Run: headless pygame with SDL's dummy video driver; simulated clock (each Clock.tick advances the game by its frame time, no real sleeping); random seed 0; keys injected as events and as key.get_pressed() state; no mouse input.
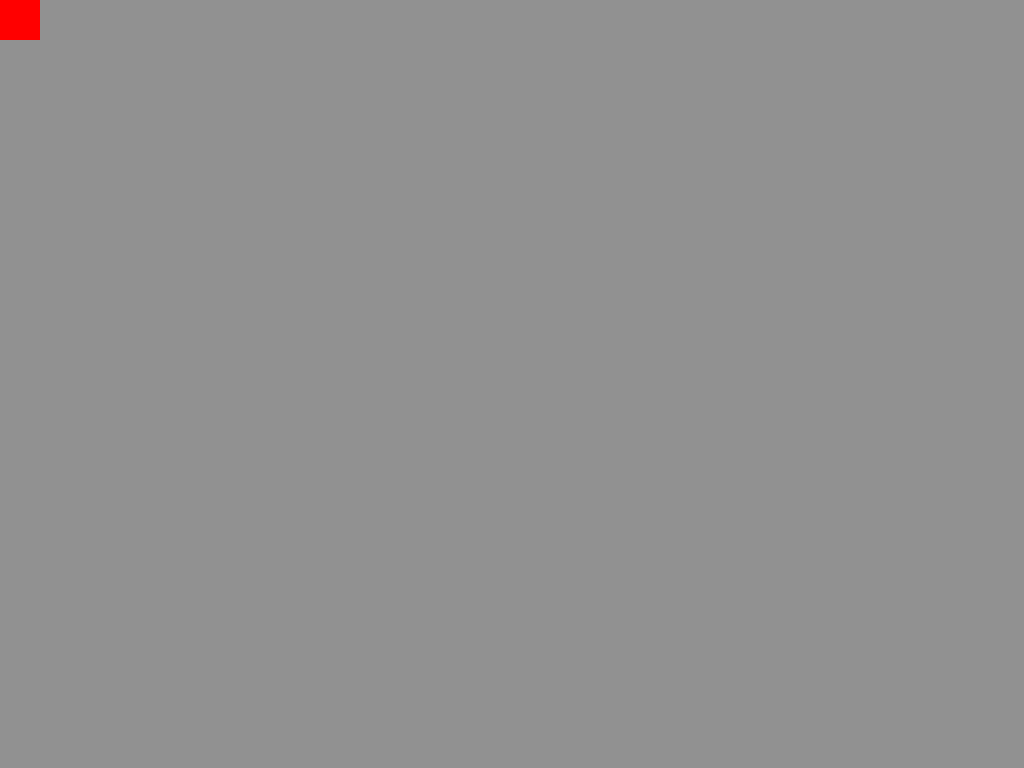
Frame 1 of 4 · flips 1–60 · no input
Frame 2 of 4 · flips 61–180 · tapped SPACE, RETURN · held RIGHT (→), D · screen unchanged from frame 1, image omitted
Frame 3 of 4 · flips 181–300 · held DOWN (↓), S · screen unchanged from frame 2, image omitted
Frame 4 of 4 · flips 301–420 · held LEFT (←), A, UP (↑), W · screen unchanged from frame 3, image omitted

The pygame program that drew these frames:

import pygame
import os
import sys

WIDTH = 1024
HEIGHT = 768
CAPTION = "Online Settlers"

BACK_COLOR = (145, 145, 145)
RED = (255, 0, 0)
BLUE = (0, 0, 255)

# Initialize pygame and create window
pygame.init()
os.environ['SDL_VIDEO_CENTERED'] = '1'
SCREEN = pygame.display.set_mode((WIDTH, HEIGHT))
pygame.display.set_caption(CAPTION)
pygame.font.init()
font = pygame.font.SysFont("arial", 12)

CLOCK = pygame.time.Clock()

def data(s):
    return "imgs/"+s

class Dice:

    def __init__(self):
        pass

    def update(self, a, b):
        pass

    def draw(self):
        pass
# Exit the program
def done():
    pygame.quit()
    sys.exit()


running = True
while running:
    SCREEN.fill(BACK_COLOR)
    dt = CLOCK.tick(360)

    for event in pygame.event.get():
        if event.type == pygame.QUIT:
            done()
    pygame.draw.rect(SCREEN, RED, (0,0, 40, 40))
    pygame.display.update()
